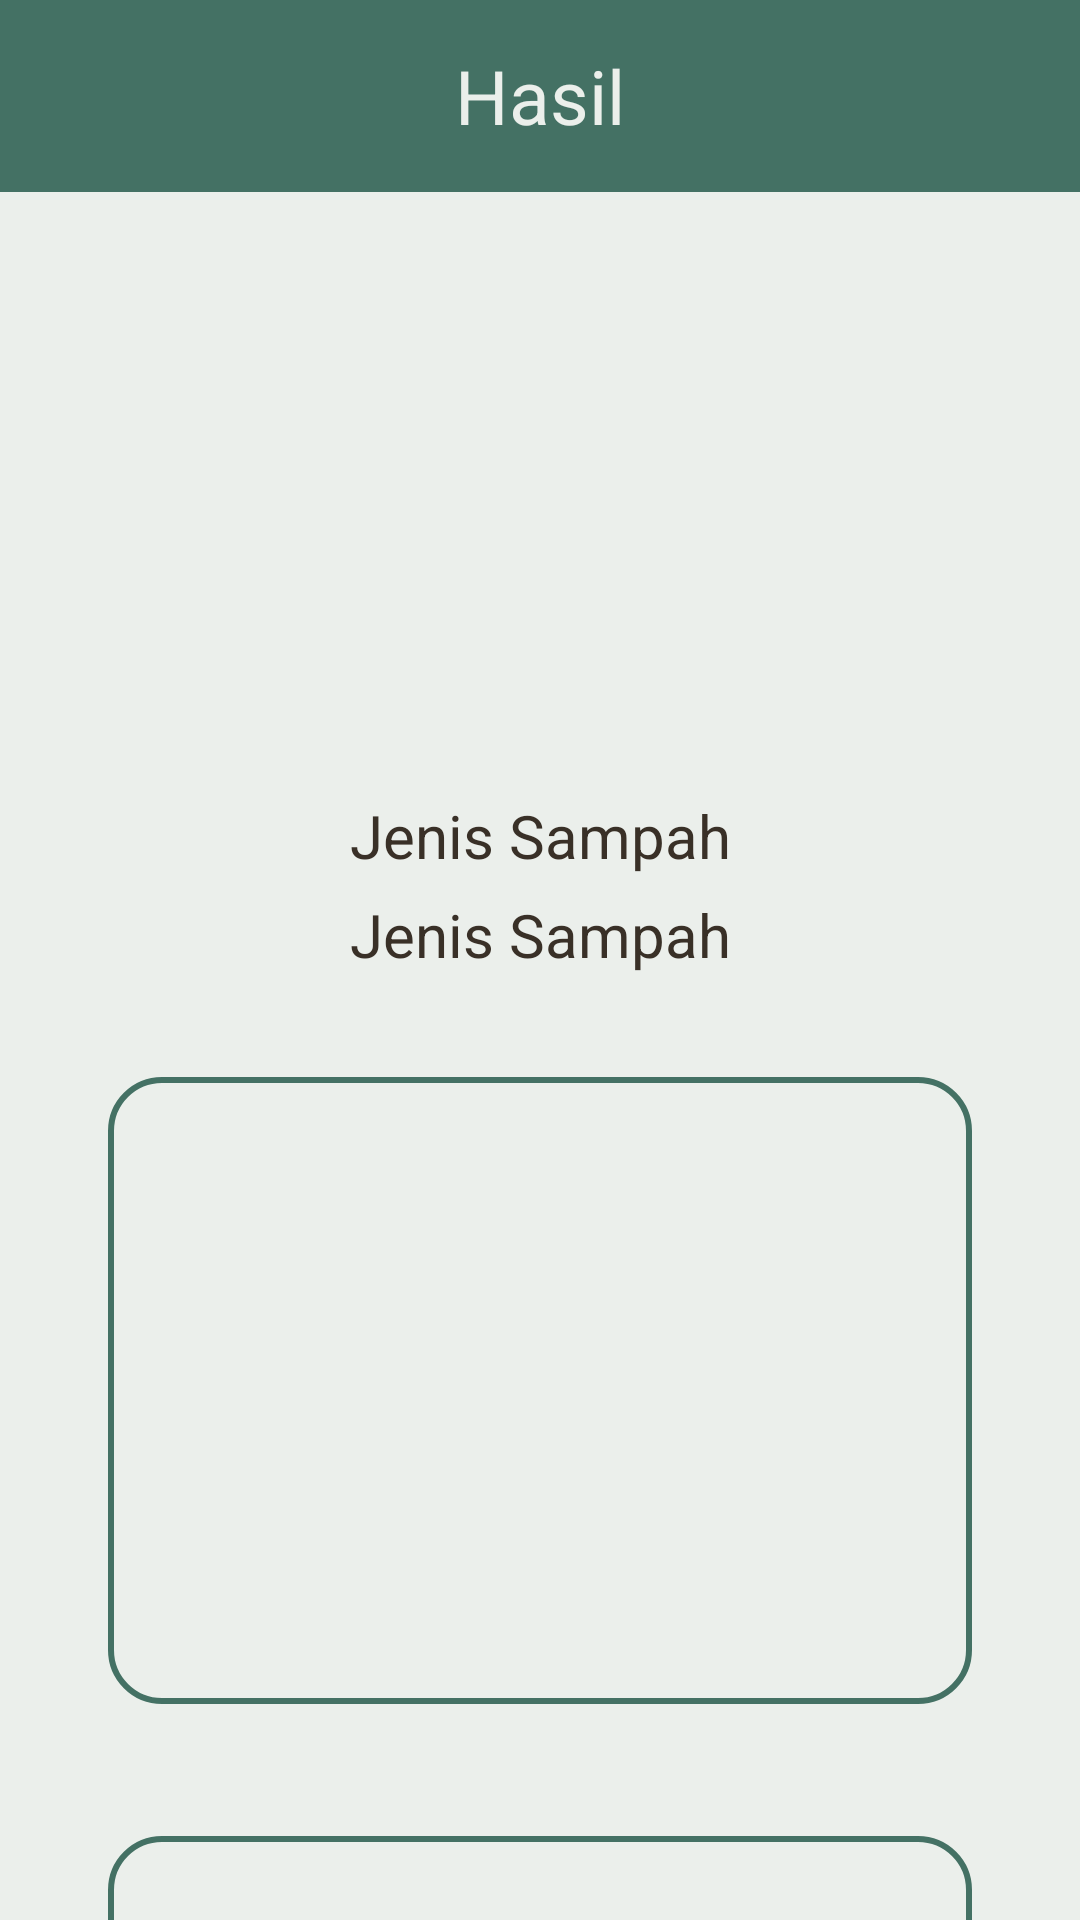

Write the Android layout XML for this screen, with the resource values it uses.
<!-- AndroidManifest.xml: application theme Theme.RecyScan -->
<!-- res/layout/activity_result.xml -->
<?xml version="1.0" encoding="utf-8"?>
<androidx.constraintlayout.widget.ConstraintLayout xmlns:android="http://schemas.android.com/apk/res/android"
    xmlns:app="http://schemas.android.com/apk/res-auto"
    xmlns:tools="http://schemas.android.com/tools"
    android:id="@+id/main"
    android:layout_width="match_parent"
    android:layout_height="match_parent"
    tools:context=".views.ResultActivity">


    <com.google.android.material.appbar.MaterialToolbar
        android:id="@+id/mToolbar"
        android:layout_width="match_parent"
        android:layout_height="wrap_content"
        android:background="@color/dark_sea_green"
        app:layout_constraintEnd_toEndOf="parent"
        app:layout_constraintStart_toStartOf="parent"
        app:layout_constraintTop_toTopOf="parent"
        app:title="Hasil"
        app:titleCentered="true"
        app:titleTextAppearance="@style/ToolBarStyle" />

    <androidx.core.widget.NestedScrollView
        android:layout_width="match_parent"
        android:layout_height="0dp"
        app:layout_constraintBottom_toBottomOf="parent"
        app:layout_constraintTop_toBottomOf="@id/mToolbar">

        <androidx.constraintlayout.widget.ConstraintLayout
            android:layout_width="match_parent"
            android:layout_height="match_parent">

            <ImageView
                android:id="@+id/iv_result"
                android:layout_width="match_parent"
                android:layout_height="190dp"
                android:layout_marginStart="90dp"
                android:layout_marginTop="11dp"
                android:layout_marginEnd="90dp"
                app:layout_constraintEnd_toEndOf="parent"
                app:layout_constraintStart_toStartOf="parent"
                app:layout_constraintTop_toTopOf="parent"
                tools:src="@tools:sample/backgrounds/scenic" />

            <TextView
                android:id="@+id/headlide_type_of_waste"
                style="@style/HeadlineText"
                android:text="Jenis Sampah"
                android:textSize="20sp"
                app:layout_constraintEnd_toEndOf="parent"
                app:layout_constraintStart_toStartOf="parent"
                app:layout_constraintTop_toBottomOf="@id/iv_result" />

            <TextView
                android:id="@+id/tv_result_waste"
                style="@style/HeadlineText"
                android:layout_marginTop="6dp"
                android:text="Jenis Sampah"
                android:textSize="20sp"
                app:layout_constraintEnd_toEndOf="parent"
                app:layout_constraintStart_toStartOf="parent"
                app:layout_constraintTop_toBottomOf="@id/headlide_type_of_waste" />

            <EditText
                android:id="@+id/edt_area_count"
                style="@style/OutlinedEditText"
                android:layout_width="match_parent"
                android:layout_height="wrap_content"
                android:layout_marginTop="34dp"
                android:layout_marginBottom="12dp"
                android:enabled="false"
                android:gravity="top"
                android:inputType="textMultiLine"
                android:lines="5"
                android:minLines="7"
                android:scrollbars="vertical"
                app:layout_constraintEnd_toEndOf="parent"
                app:layout_constraintStart_toStartOf="parent"
                app:layout_constraintTop_toBottomOf="@id/tv_result_waste" />

            <EditText
                android:id="@+id/edt_area_recommendation"
                style="@style/OutlinedEditText"
                android:layout_width="match_parent"
                android:layout_height="wrap_content"
                android:layout_marginTop="12dp"
                android:layout_marginBottom="36dp"
                android:autoLink="web"
                android:cursorVisible="false"
                android:focusable="false"
                android:focusableInTouchMode="false"
                android:gravity="top"
                android:inputType="none"
                android:textColorLink="@color/dark_brown"
                android:lines="5"
                android:linksClickable="true"
                android:minLines="7"
                android:scrollbars="vertical"
                app:layout_constraintBottom_toBottomOf="parent"
                app:layout_constraintEnd_toEndOf="parent"
                app:layout_constraintStart_toStartOf="parent"
                app:layout_constraintTop_toBottomOf="@id/edt_area_count" />

            <Button
                android:id="@+id/btn_save"
                android:layout_width="match_parent"
                android:layout_height="wrap_content"
                android:layout_marginStart="35dp"
                android:layout_marginTop="20dp"
                android:layout_marginEnd="35dp"
                android:backgroundTint="@color/dark_sea_green"
                android:text="Simpan"
                app:layout_constraintTop_toBottomOf="@+id/edt_area_recommendation" />
        </androidx.constraintlayout.widget.ConstraintLayout>

    </androidx.core.widget.NestedScrollView>


</androidx.constraintlayout.widget.ConstraintLayout>
<!-- resources referenced by this layout -->
<resources>
  <color name="dark_brown">#393027</color>
  <color name="dark_sea_green">#447164</color>
  <style name="HeadlineText" parent="Base.Theme.RecyScan">
          <item name="fontFamily">@font/quattrocento_bold</item>
          <item name="android:textSize">28.5sp</item>
          <item name="android:layout_width">wrap_content</item>
          <item name="android:layout_height">wrap_content</item>
          <item name="android:textColor">@color/dark_brown</item>
      </style>
  <style name="OutlinedEditText">
          <item name="android:background">@drawable/outlined_text_area</item>
          <item name="android:textColor">@color/dark_brown</item>
          <item name="android:padding">20dp</item>
          <item name="fontFamily">@font/quattrocento_bold</item>
          <item name="android:textSize">20sp</item>
          <item name="android:layout_marginStart">36dp</item>
          <item name="android:layout_marginEnd">36dp</item>
      </style>
  <style name="ToolBarStyle" parent="HeadlineText">
          <item name="android:textSize">25sp</item>
          <item name="homeAsUpIndicator">@drawable/back_icon</item>
          <item name="android:textColor">@color/pale_green</item>
      </style>
  <style name="Theme.RecyScan" parent="Base.Theme.RecyScan" />
  <style name="Base.Theme.RecyScan" parent="Theme.Material3.DayNight.NoActionBar">
          
          <item name="colorPrimary">@color/pale_green</item>
          <item name="android:windowBackground">@color/pale_green</item>
          <item name="android:textColor">@color/pale_green</item>
          
      </style>
  <!-- drawable outlined_text_area (drawable) -->
  <?xml version="1.0" encoding="utf-8"?>
  <shape xmlns:android="http://schemas.android.com/apk/res/android">
      <solid android:color="@android:color/transparent" />
      <stroke
          android:width="2dp"
          android:color="@color/dark_sea_green" />
      <corners android:radius="17dp" />
  </shape>
  <!-- drawable back_icon (drawable) -->
  <vector xmlns:android="http://schemas.android.com/apk/res/android" android:autoMirrored="true" android:height="24dp" android:tint="#EBEFEB" android:viewportHeight="24" android:viewportWidth="24" android:width="24dp">
        
      <path android:fillColor="@android:color/white" android:pathData="M11.67,3.87L9.9,2.1 0,12l9.9,9.9 1.77,-1.77L3.54,12z"/>
      
  </vector>
  <color name="pale_green">#EBEFEB</color>
</resources>
